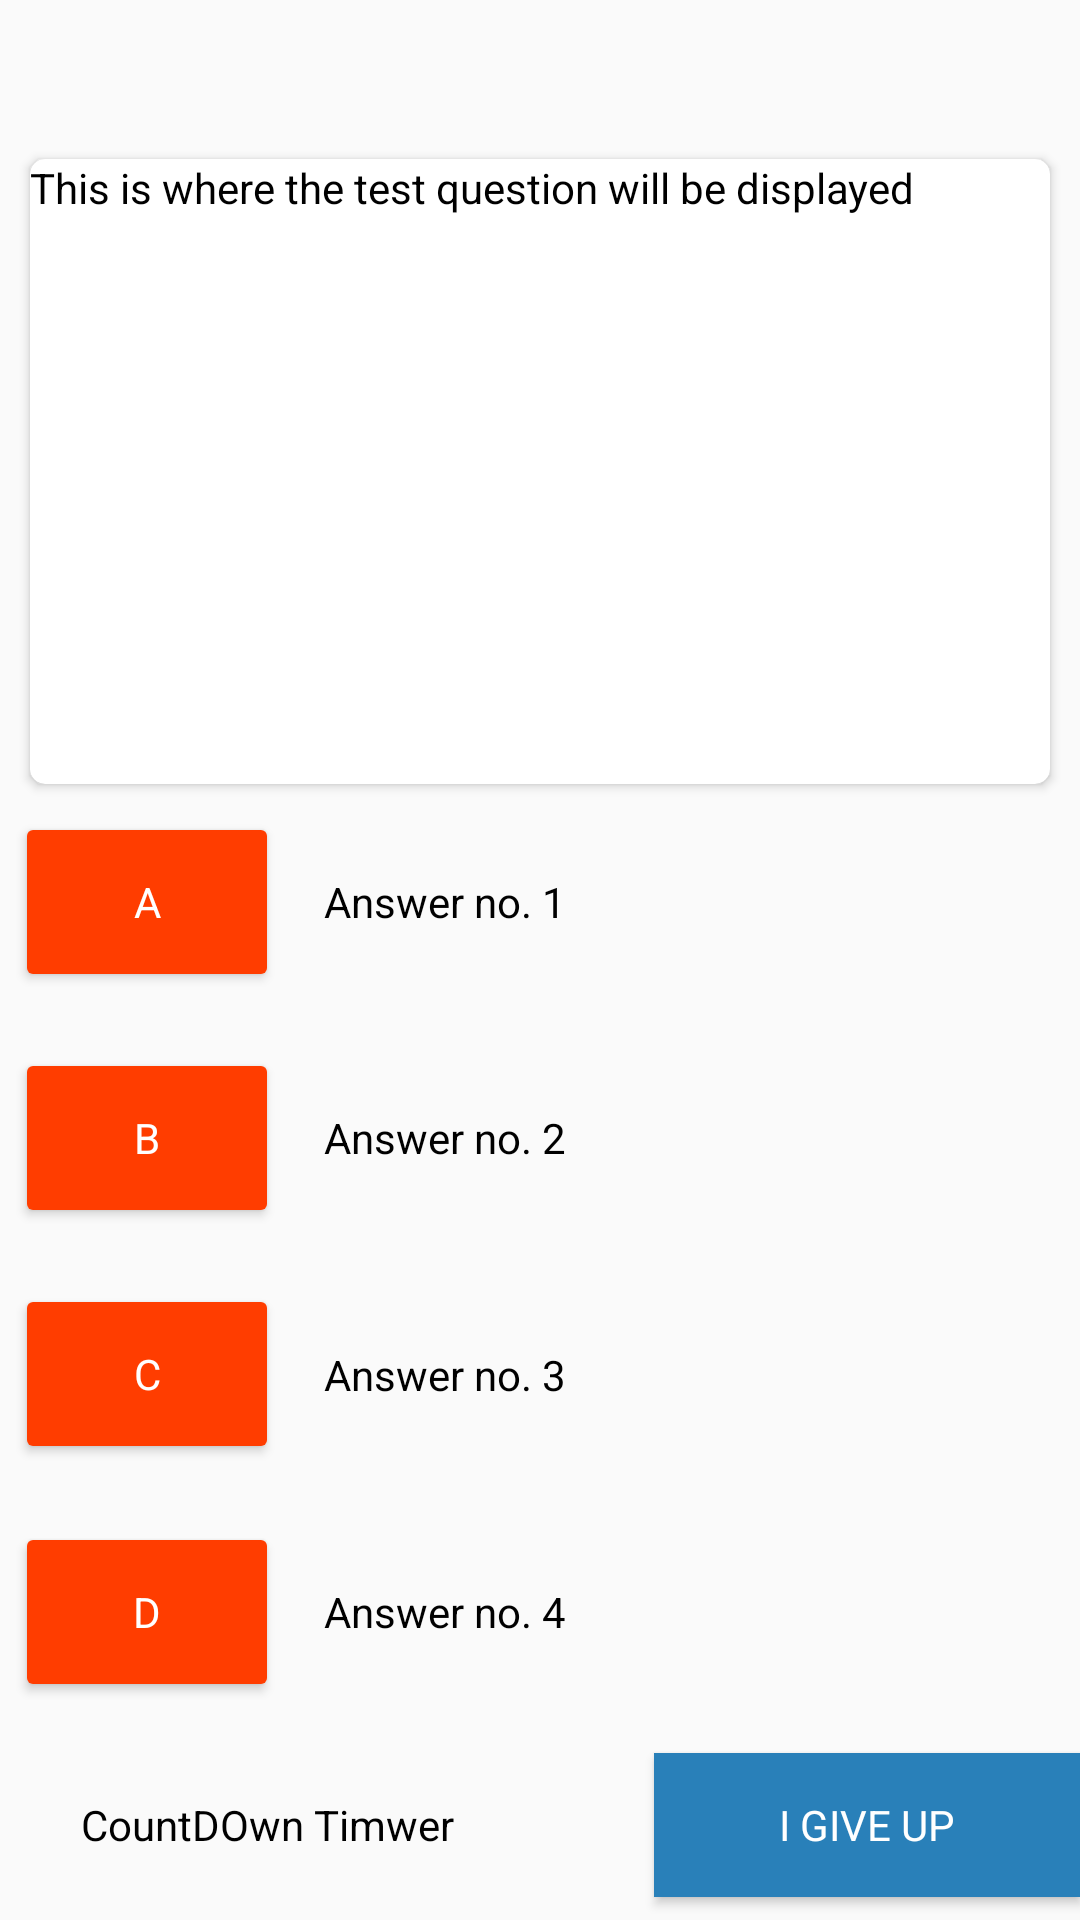

Android layout source for this screen:
<!-- AndroidManifest.xml: application theme AppTheme.NoActionBar -->
<!-- res/layout/activity_exam_cards.xml -->
<?xml version="1.0" encoding="utf-8"?>
<LinearLayout
    xmlns:app="http://schemas.android.com/apk/res-auto"
    xmlns:android="http://schemas.android.com/apk/res/android"
    android:layout_width="match_parent"
    android:layout_height="match_parent"
    android:orientation="vertical">

<android.support.design.widget.TabLayout
    android:layout_width="match_parent"
    android:layout_height="wrap_content"
    android:id="@+id/exam_tablayout"
    app:tabMode="scrollable"
    app:tabMaxWidth="50dp"/>
  <LinearLayout
      xmlns:app="http://schemas.android.com/apk/res-auto"
      xmlns:android="http://schemas.android.com/apk/res/android"
      android:layout_width="match_parent"
      android:layout_height="match_parent"
      android:id="@+id/test_swiping_view"
      android:orientation="vertical">
  <android.support.v7.widget.CardView
    android:layout_height="wrap_content"
    android:layout_width="match_parent"
    android:layout_gravity="center"
    android:id="@+id/card_view_test"
    android:layout_weight="3"
    app:cardCornerRadius="5dp"
    android:layout_marginTop="5dp"
    android:layout_marginLeft="10dp"
    android:layout_marginRight="10dp"  >

    <TextView
        android:layout_width="match_parent"
        android:layout_height="wrap_content"
        android:id="@+id/question_holder"
        android:fontFamily="sans-serif"
        android:textColor="@color/black"
        android:text="This is where the test question will be displayed"/>

  </android.support.v7.widget.CardView>
<include
    android:layout_width="match_parent"
    android:layout_height="0dp"
    android:layout_weight="5"
    layout="@layout/answer_holders"/>

  <LinearLayout
      android:layout_width="match_parent"
      android:layout_height="0dp"
      android:layout_weight="1"
      android:orientation="horizontal">
    <TextView
        android:layout_width="wrap_content"
        android:layout_height="match_parent"
        android:text="CountDOwn Timwer"
        android:textColor="@color/black"
        android:gravity="center"
        android:layout_gravity="center"
        android:layout_weight="1"
        android:id="@+id/count_down_text"/>
      <Button
          android:layout_width="wrap_content"
          android:layout_height="wrap_content"
          android:id="@+id/skip_button"
          android:text="I Give Up"
          android:gravity="center"
          style="@style/Widget.AppCompat.Button.Colored"
          android:background="@color/blue"
          android:layout_weight="1"
          android:layout_gravity="center"
          android:layout_marginLeft="40dp"/>
  </LinearLayout>
  </LinearLayout>
  </LinearLayout>
<!-- res/layout/answer_holders.xml (included above) -->
<?xml version="1.0" encoding="utf-8"?>
<LinearLayout
    xmlns:android="http://schemas.android.com/apk/res/android"
    android:orientation="vertical"
    android:layout_width="match_parent"
    android:layout_height="match_parent">

    <LinearLayout
        android:layout_width="wrap_content"
        android:layout_height="0dp"
        android:id="@+id/answer_1"
        android:layout_weight="1"
        android:orientation="horizontal">
        <Button
            android:layout_width="0dp"
            android:layout_height="60dp"
            android:layout_weight="1"
            android:gravity="center"
            android:layout_gravity="center"
            android:layout_marginRight="15dp"
            android:layout_marginLeft="5dp"
            android:id="@+id/answer_1_button"
            style="@style/Widget.AppCompat.Button.Colored"
            android:text="A"/>
        <TextView
            android:layout_width="0dp"
            android:layout_height="match_parent"
            android:layout_weight="4"
            android:textColor="@color/black"
            android:fontFamily="sans-serif"
            android:layout_gravity="center"
            android:gravity="center"
            android:id="@+id/answer_1_text"
            android:text="Answer no. 1"/>
    </LinearLayout>

    <LinearLayout
        android:layout_width="wrap_content"
        android:layout_height="0dp"
        android:id="@+id/answer_2"
        android:layout_weight="1"
        android:orientation="horizontal">
        <Button
            android:layout_width="0dp"
            android:layout_height="60dp"
            android:layout_weight="1"
            android:layout_gravity="center"
            android:gravity="center"
            android:layout_marginRight="15dp"
            android:layout_marginLeft="5dp"
            android:id="@+id/answer_2_button"
            style="@style/Widget.AppCompat.Button.Colored"
            android:text="B"/>
        <TextView
            android:layout_width="0dp"
            android:layout_height="match_parent"
            android:layout_weight="4"
            android:gravity="center"
            android:textColor="@color/black"
            android:fontFamily="sans-serif"
            android:id="@+id/answer_2_text"
            android:text="Answer no. 2"/>
    </LinearLayout>
    <LinearLayout
    android:layout_width="wrap_content"
    android:layout_height="0dp"
    android:id="@+id/answer_3"
    android:layout_weight="1"
    android:orientation="horizontal">
    <Button
        android:layout_width="0dp"
        android:layout_height="60dp"
        android:layout_weight="1"
        android:id="@+id/answer_3_button"
        style="@style/Widget.AppCompat.Button.Colored"
        android:text="C"
        android:layout_gravity="center"
        android:gravity="center"
        android:layout_marginRight="15dp"
        android:layout_marginLeft="5dp"/>
    <TextView
        android:layout_width="0dp"
        android:layout_height="match_parent"
        android:layout_weight="4"
        android:textColor="@color/black"
        android:fontFamily="sans-serif"
        android:id="@+id/answer_3_text"
        android:gravity="center"
        android:text="Answer no. 3"/>
    </LinearLayout>
    <LinearLayout
    android:layout_width="wrap_content"
    android:layout_height="0dp"
    android:id="@+id/answer_4"
    android:layout_weight="1"
    android:orientation="horizontal">
    <Button
        android:layout_width="0dp"
        android:layout_height="60dp"
        android:layout_weight="1"
        android:id="@+id/answer_4_button"
        style="@style/Widget.AppCompat.Button.Colored"
        android:layout_marginTop="0dp"
        android:layout_marginBottom="15dp"
        android:layout_marginRight="15dp"
        android:layout_marginLeft="5dp"
        android:text="D"/>
    <TextView
        android:layout_width="0dp"
        android:layout_height="match_parent"
        android:layout_weight="4"
        android:textColor="@color/black"
        android:fontFamily="sans-serif"
        android:id="@+id/answer_4_text"
        android:gravity="center"
        android:text="Answer no. 4"/>
    </LinearLayout>
</LinearLayout>
<!-- resources referenced by this layout -->
<resources>
  <color name="black">#000000</color>
  <color name="blue">#2980b9</color>
  <style name="AppTheme.NoActionBar">
          <item name="windowActionBar">false</item>
          <item name="windowNoTitle">true</item>
      </style>
</resources>
